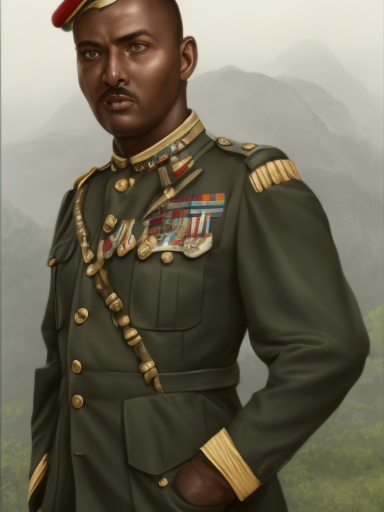
Generation parameters embedded in this image by AUTOMATIC1111 Stable Diffusion web UI or a fork of it (Forge, ...) (PNG 'parameters' text chunk):
male, matte painting, sharp focus, hoi4_vanilla_portrait_style, military uniform, ethiopian
Steps: 20, Sampler: Euler, CFG scale: 7, Seed: 369101739, Size: 384x512, Model hash: 9b8aa544, Batch size: 8, Batch pos: 1